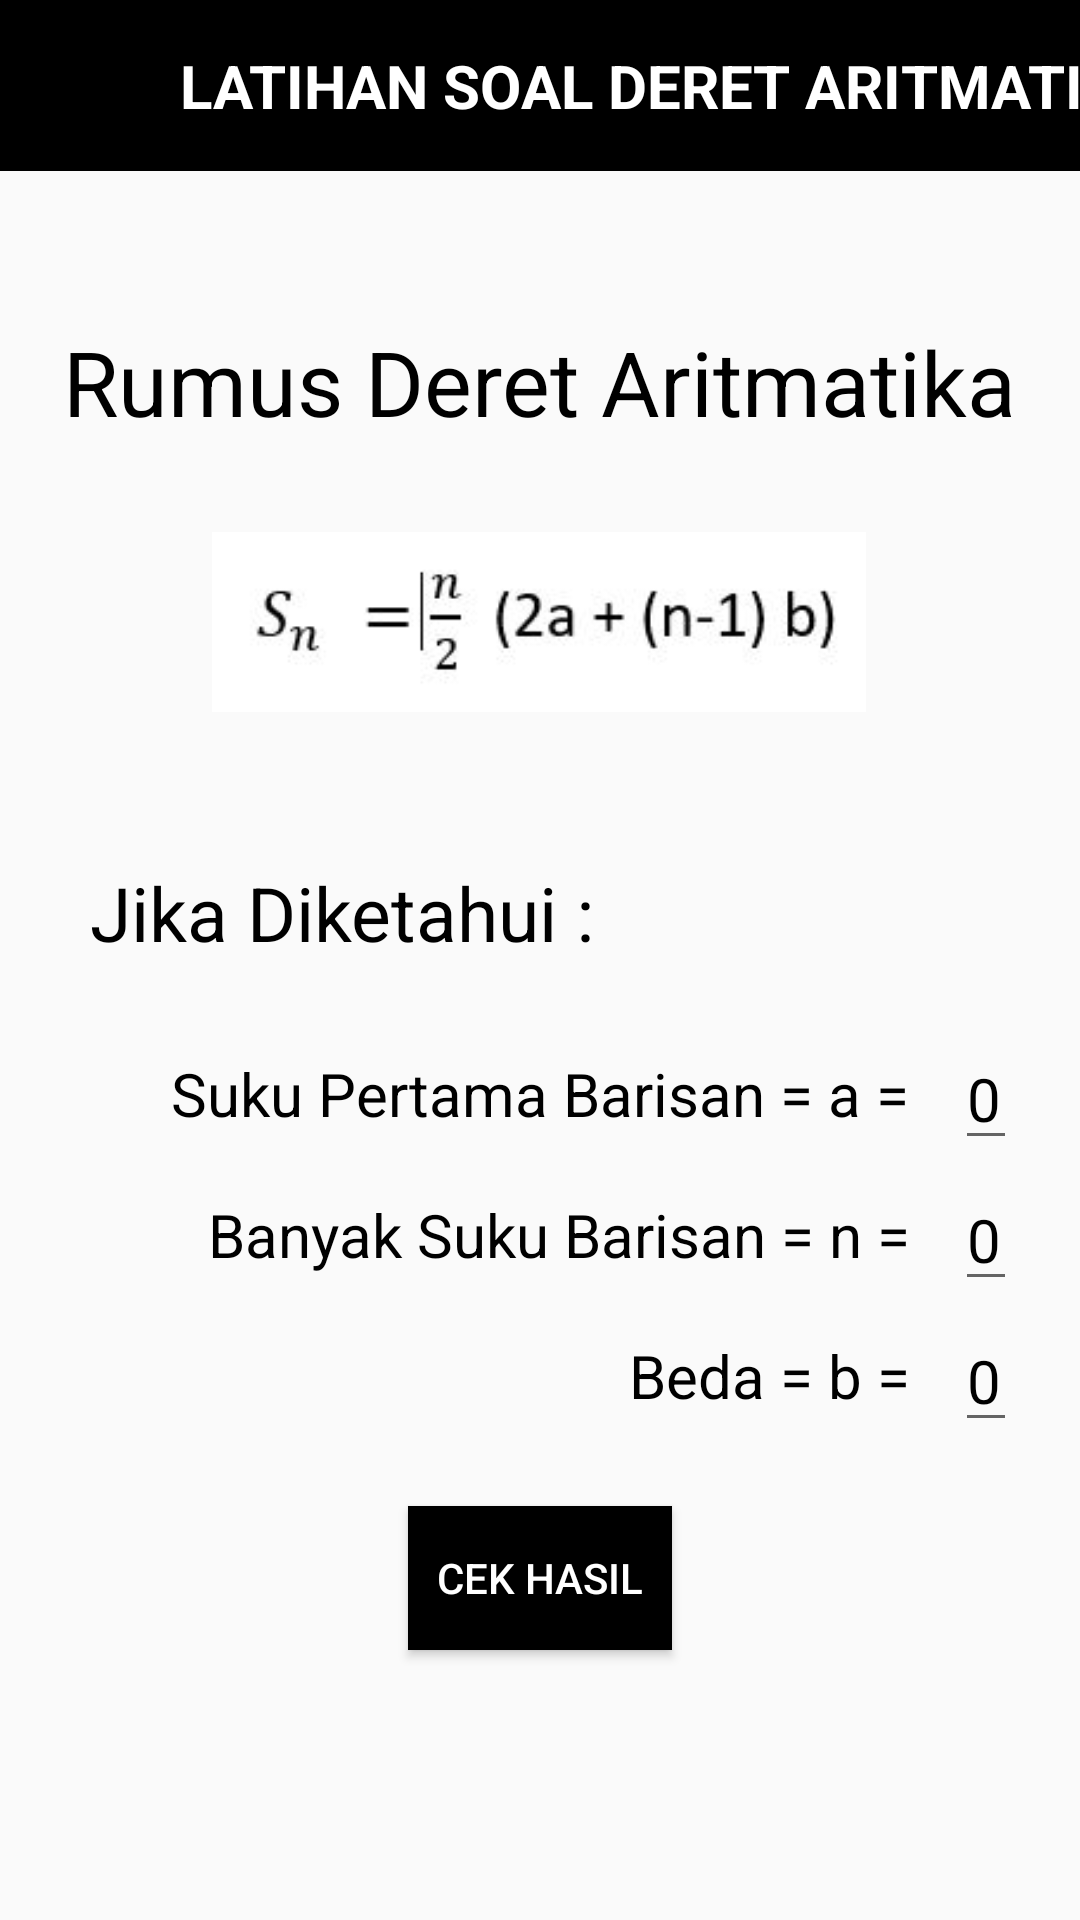

Reconstruct the res/layout file that produces this screen, plus the resources it refers to.
<!-- AndroidManifest.xml: application theme AppTheme.noActionBar -->
<!-- res/layout/latihansoal_deret.xml -->
<?xml version="1.0" encoding="utf-8"?>
<androidx.constraintlayout.widget.ConstraintLayout xmlns:android="http://schemas.android.com/apk/res/android"
    xmlns:app="http://schemas.android.com/apk/res-auto"
    xmlns:tools="http://schemas.android.com/tools"
    android:layout_width="match_parent"
    android:layout_height="match_parent"
    tools:context="BDeretAritmatika.Latihansoal_Deret">
    <ImageView
        android:id="@+id/imageView6"
        android:layout_width="425dp"
        android:layout_height="57dp"
        app:layout_constraintEnd_toEndOf="parent"
        app:layout_constraintStart_toStartOf="parent"
        app:layout_constraintTop_toTopOf="parent"
        app:srcCompat="@drawable/actionbar" />

    <TextView
        android:id="@+id/textView5"
        android:layout_width="wrap_content"
        android:layout_height="wrap_content"
        android:layout_marginStart="60dp"
        android:layout_marginLeft="60dp"
        android:gravity="center"
        android:text="LATIHAN SOAL DERET ARITMATIKA"
        android:textColor="@color/white"
        android:textSize="20dp"
        android:textStyle="bold"
        app:layout_constraintBottom_toBottomOf="@+id/imageView6"
        app:layout_constraintStart_toStartOf="parent"
        app:layout_constraintTop_toTopOf="@+id/imageView6" />

    <ImageView
        android:id="@+id/kembalibaris5"
        android:onClick="kembali8"
        android:layout_width="58dp"
        android:layout_height="39dp"
        app:layout_constraintBottom_toBottomOf="@+id/imageView6"
        app:layout_constraintStart_toStartOf="parent"
        app:layout_constraintTop_toTopOf="@+id/imageView6"
        app:srcCompat="@drawable/ic_baseline_arrow_back_24"
        tools:ignore="VectorDrawableCompat" />

    <ImageView
        android:id="@+id/imageView7"
        android:layout_width="240dp"
        android:layout_height="60dp"
        android:layout_marginTop="30dp"
        app:layout_constraintEnd_toEndOf="parent"
        app:layout_constraintHorizontal_bias="0.497"
        app:layout_constraintStart_toStartOf="parent"
        app:layout_constraintTop_toBottomOf="@+id/textView28"
        app:srcCompat="@drawable/rumusderetaritmatika" />

    <EditText
        android:id="@+id/et_beda"
        android:layout_width="wrap_content"
        android:layout_height="wrap_content"
        android:layout_marginStart="10dp"
        android:layout_marginLeft="10dp"
        android:hint="0"
        android:inputType="number"
        android:textColor="@color/black"
        android:textColorHint="@color/black"
        android:textSize="20dp"
        app:layout_constraintBottom_toBottomOf="@+id/textView32"
        app:layout_constraintStart_toEndOf="@+id/textView32"
        app:layout_constraintTop_toTopOf="@+id/textView32" />

    <EditText
        android:id="@+id/et_banyaksuku"
        android:layout_width="wrap_content"
        android:layout_height="wrap_content"
        android:layout_marginStart="10dp"
        android:layout_marginLeft="10dp"
        android:hint="0"
        android:inputType="number"
        android:textColor="@color/black"
        android:textColorHint="@color/black"
        android:textSize="20dp"
        app:layout_constraintBottom_toBottomOf="@+id/textView33"
        app:layout_constraintStart_toEndOf="@+id/textView33"
        app:layout_constraintTop_toTopOf="@+id/textView33" />

    <EditText
        android:id="@+id/et_berisanpertamatxt"
        android:layout_width="wrap_content"
        android:layout_height="wrap_content"
        android:layout_marginStart="10dp"
        android:layout_marginLeft="10dp"
        android:hint="0"
        android:inputType="number"
        android:textColor="@color/black"
        android:textColorHint="@color/black"
        android:textSize="20dp"
        app:layout_constraintBottom_toBottomOf="@+id/textView31"
        app:layout_constraintStart_toEndOf="@+id/textView31"
        app:layout_constraintTop_toTopOf="@+id/textView31" />

    <Button
        android:id="@+id/hasilderet_btn"
        android:layout_width="wrap_content"
        android:layout_height="wrap_content"
        android:layout_marginTop="30dp"
        android:background="@color/black"
        android:text="CEK HASIL"
        android:textColor="@color/white"
        app:layout_constraintEnd_toEndOf="parent"
        app:layout_constraintStart_toStartOf="parent"
        app:layout_constraintTop_toBottomOf="@+id/textView32" />

    <TextView
        android:id="@+id/textView28"
        android:layout_width="wrap_content"
        android:layout_height="wrap_content"
        android:layout_marginTop="50dp"
        android:text="Rumus Deret Aritmatika"
        android:textColor="@color/black"
        android:textSize="30dp"
        app:layout_constraintEnd_toEndOf="parent"
        app:layout_constraintStart_toStartOf="parent"
        app:layout_constraintTop_toBottomOf="@+id/imageView6" />

    <TextView
        android:id="@+id/textView29"
        android:layout_width="wrap_content"
        android:layout_height="wrap_content"
        android:layout_marginStart="30dp"
        android:layout_marginLeft="30dp"
        android:layout_marginTop="50dp"
        android:text="Jika Diketahui :"
        android:textColor="@color/black"
        android:textSize="25dp"
        app:layout_constraintStart_toStartOf="parent"
        app:layout_constraintTop_toBottomOf="@+id/imageView7" />

    <TextView
        android:id="@+id/textView31"
        android:layout_width="wrap_content"
        android:layout_height="wrap_content"
        android:layout_marginStart="57dp"
        android:layout_marginLeft="57dp"
        android:layout_marginTop="30dp"
        android:text="Suku Pertama Barisan = a = "
        android:textColor="@color/black"
        android:textSize="20dp"
        app:layout_constraintStart_toStartOf="parent"
        app:layout_constraintTop_toBottomOf="@+id/textView29" />

    <TextView
        android:id="@+id/textView32"
        android:layout_width="wrap_content"
        android:layout_height="wrap_content"
        android:layout_marginTop="20dp"
        android:text="Beda = b = "
        android:textColor="@color/black"
        android:textSize="20dp"
        app:layout_constraintEnd_toEndOf="@+id/textView33"
        app:layout_constraintTop_toBottomOf="@+id/textView33" />

    <TextView
        android:id="@+id/textView33"
        android:layout_width="wrap_content"
        android:layout_height="wrap_content"
        android:layout_marginTop="20dp"
        android:text="Banyak Suku Barisan = n = "
        android:textColor="@color/black"
        android:textSize="20dp"
        app:layout_constraintEnd_toEndOf="@+id/textView31"
        app:layout_constraintTop_toBottomOf="@+id/textView31" />

</androidx.constraintlayout.widget.ConstraintLayout>
<!-- resources referenced by this layout -->
<resources>
  <color name="black">#FF000000</color>
  <color name="white">#FFFFFFFF</color>
  <!-- drawable actionbar: png bitmap (drawable, 298 bytes) -->
  <!-- drawable rumusderetaritmatika: jpg bitmap (drawable, 10702 bytes) -->
  <style name="AppTheme.noActionBar" parent="Theme.AppCompat.Light.NoActionBar">
      
      <item name="colorPrimary">@color/colorPrimary</item>
      <item name="colorPrimaryDark">@color/colorPrimaryDark</item>
      <item name="colorAccent">@color/colorAccent</item>
      </style>
  <color name="colorPrimary">#008577</color>
  <color name="colorPrimaryDark">#00574B</color>
  <color name="colorAccent">#D81B60</color>
</resources>
